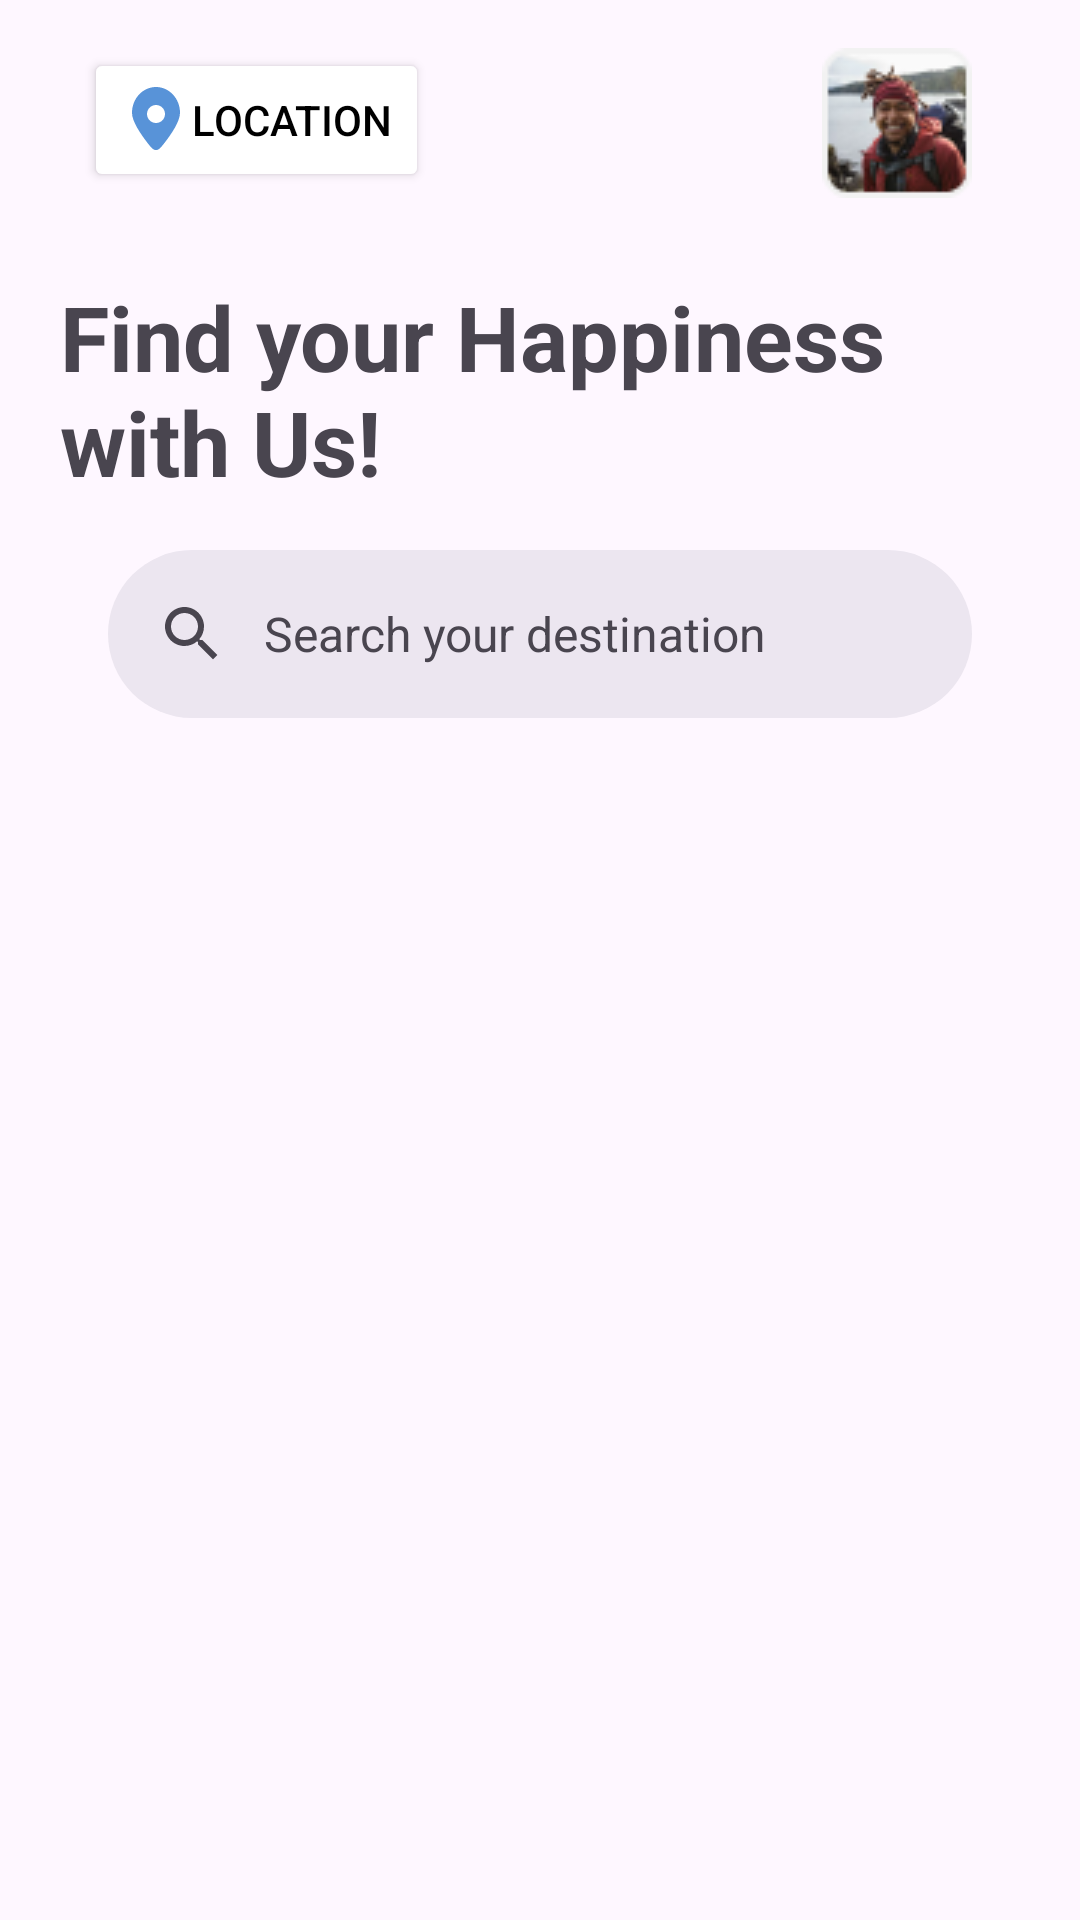

Here is an Android app screen rendered from its layout file. Give the layout XML and the strings, colors and styles it references.
<!-- AndroidManifest.xml: application theme Theme.TourBuddy -->
<!-- res/layout/activity_main.xml -->
<?xml version="1.0" encoding="utf-8"?>
<androidx.constraintlayout.widget.ConstraintLayout xmlns:android="http://schemas.android.com/apk/res/android"
    xmlns:app="http://schemas.android.com/apk/res-auto"
    xmlns:tools="http://schemas.android.com/tools"
    android:id="@+id/main"
    style="@style/layout"
    tools:context=".MainActivity">

    <ImageView
        android:id="@+id/iv_profile"
        android:layout_width="wrap_content"
        android:layout_height="wrap_content"
        android:layout_marginEnd="16dp"
        app:layout_constraintEnd_toEndOf="parent"
        app:layout_constraintTop_toTopOf="@+id/btn_location"
        app:srcCompat="@drawable/image_profile" />

    <Button
        android:id="@+id/btn_location"
        style="@style/button.small"
        android:layout_marginStart="8dp"
        android:layout_marginTop="16dp"
        android:drawableStart="@drawable/location_blue"
        android:text="@string/hint_location"
        app:layout_constraintStart_toStartOf="parent"
        app:layout_constraintTop_toTopOf="parent" />

    <TextView
        android:id="@+id/textView"
        style="@style/text.title.start"
        android:layout_marginTop="28dp"
        android:text="@string/home_title"
        app:layout_constraintEnd_toEndOf="parent"
        app:layout_constraintHorizontal_bias="0.498"
        app:layout_constraintStart_toStartOf="parent"
        app:layout_constraintTop_toBottomOf="@+id/btn_location" />

    <com.google.android.material.search.SearchBar
        android:id="@+id/searchBar"
        android:layout_width="0dp"
        android:layout_height="wrap_content"
        android:hint="@string/hint_search"
        app:layout_constraintEnd_toEndOf="parent"
        app:layout_constraintStart_toStartOf="parent"
        app:layout_constraintTop_toBottomOf="@id/textView"/>

    <com.google.android.material.search.SearchView
        android:id="@+id/searchView"
        android:layout_width="0dp"
        android:layout_height="0dp"
        android:hint="@string/hint_search"
        app:layout_anchor="@id/searchBar"
        app:layout_constraintBottom_toBottomOf="parent"
        app:layout_constraintEnd_toEndOf="parent"
        app:layout_constraintHorizontal_bias="0.0"
        app:layout_constraintStart_toStartOf="parent"
        app:layout_constraintTop_toBottomOf="@id/textView"
        app:layout_constraintVertical_bias="1.0">

    </com.google.android.material.search.SearchView>

    <androidx.recyclerview.widget.RecyclerView
        android:id="@+id/rv_destination"
        android:layout_width="0dp"
        android:layout_height="0dp"
        android:layout_marginTop="16dp"
        app:layout_constraintBottom_toBottomOf="parent"
        app:layout_constraintEnd_toEndOf="parent"
        app:layout_constraintStart_toStartOf="parent"
        app:layout_constraintTop_toBottomOf="@+id/searchBar" />

</androidx.constraintlayout.widget.ConstraintLayout>
<!-- resources referenced by this layout -->
<resources>
  <!-- drawable image_profile: png bitmap (drawable, 5851 bytes) -->
  <!-- drawable location_blue (drawable) -->
  <vector xmlns:android="http://schemas.android.com/apk/res/android"
      android:width="24dp"
      android:height="24dp"
      android:viewportWidth="24"
      android:viewportHeight="24">
    <path
        android:pathData="M14.781,19.701C17.09,16.755 20,12.476 20,9.609C20,4.854 16.418,1 12,1C7.582,1 4,4.854 4,9.609C4,12.476 6.909,16.755 9.219,19.701C10.424,21.237 11.027,22.006 12,22.006C12.973,22.006 13.576,21.237 14.781,19.701ZM12,13C10.343,13 9,11.657 9,10C9,8.343 10.343,7 12,7C13.657,7 15,8.343 15,10C15,11.657 13.657,13 12,13Z"
        android:fillColor="#5893D8"
        android:fillType="evenOdd"/>
  </vector>
  <string name="hint_location">Location</string>
  <string name="hint_search">Search your destination</string>
  <string name="home_title">Find your Happiness with Us!</string>
  <style name="button.small">
          <item name="android:layout_width">wrap_content</item>
          <item name="android:layout_height">wrap_content</item>
          <item name="android:textSize">14sp</item>
          <item name="android:textColor">@color/black</item>
          <item name="backgroundTint">@color/secondary</item>
      </style>
  <style name="layout">
          <item name="android:layout_width">match_parent</item>
          <item name="android:layout_height">match_parent</item>
          <item name="android:paddingStart">20dp</item>
          <item name="android:paddingEnd">20dp</item>
      </style>
  <style name="text.title.start">
          <item name="android:textAlignment">viewStart</item>
      </style>
  <style name="Theme.TourBuddy" parent="Base.Theme.TourBuddy" />
  <color name="black">#FF000000</color>
  <style name="Base.Theme.TourBuddy" parent="Theme.Material3.DayNight.NoActionBar">
          
          
      </style>
</resources>
